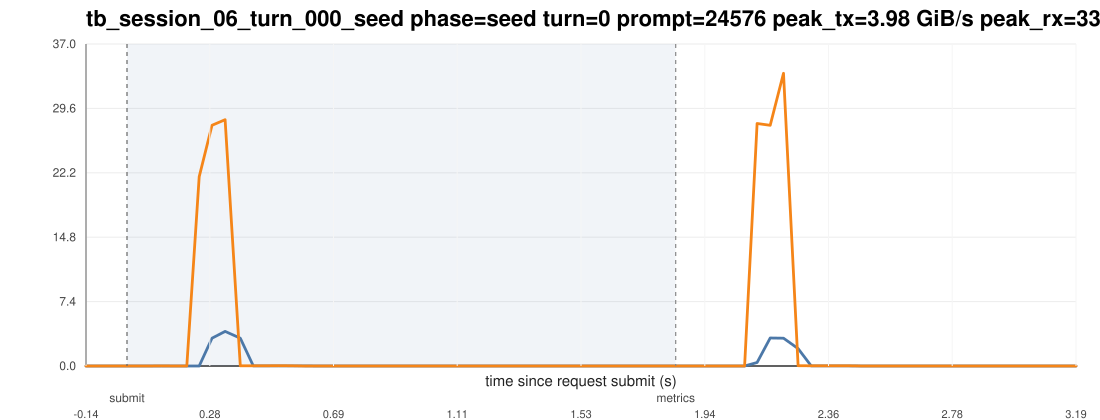

Data behind this chart, as committed beside it:
ts_unix_ms, t_since_submit_s, inside_request_window, pcie_tx_GiB_s, pcie_rx_GiB_s, pcie_total_GiB_s, pcie_tx_cum_GiB, pcie_rx_cum_GiB, pcie_total_cum_GiB, gpu_mem_used_GiB, util_gpu_pct, cpu_util_pct
1775015908739, -0.138, 0, 0.000233, 0.000233, 0.000465, 44.42, 151.6, 196, 68.87, 0.000000, 0.1
1775015908781, -0.096, 0, 0.000278, 0.000233, 0.000511, 44.42, 151.6, 196, 68.87, 0.000000, 0.000000
1775015908823, -0.054, 0, 0.000558, 0.000278, 0.000836, 44.42, 151.6, 196, 68.87, 0.000000, 0.4
1775015908867, -0.01, 0, 0.000278, 0.000233, 0.000511, 44.42, 151.6, 196, 68.87, 0.000000, 0.4
1775015908909, 0.032, 1, 0.000651, 0.000233, 0.000884, 44.42, 151.6, 196, 68.87, 0.000000, 0.1
1775015908951, 0.074, 1, 0.000278, 0.002701, 0.002979, 44.42, 151.6, 196, 68.87, 0.000000, 0.1
1775015908993, 0.116, 1, 0.000837, 0.006798, 0.007635, 44.42, 151.6, 196, 68.87, 0.000000, 0.1
1775015909035, 0.158, 1, 0.004563, 0.004284, 0.008847, 44.42, 151.6, 196, 68.87, 0.000000, 0.1
1775015909078, 0.201, 1, 0.004517, 0.000278, 0.004795, 44.42, 151.6, 196, 68.87, 0.000000, 0.1
1775015909120, 0.243, 1, 0.000651, 21.77, 21.77, 44.42, 152.5, 196.9, 68.87, 0.000000, 0.1
1775015909163, 0.286, 1, 3.195, 27.69, 30.88, 44.56, 153.7, 198.3, 68.87, 0.000000, 0.4
1775015909207, 0.33, 1, 3.979, 28.33, 32.31, 44.76, 155.2, 199.9, 68.87, 0.000000, 0.3
1775015909258, 0.381, 1, 3.204, 0.02617, 3.23, 44.9, 155.2, 200.1, 68.87, 0.000000, 0.3
1775015909302, 0.425, 1, 0.009359, 0.02654, 0.0359, 44.9, 155.2, 200.1, 68.87, 81, 0.4
1775015909344, 0.467, 1, 0.009266, 0.02645, 0.03571, 44.9, 155.2, 200.1, 68.87, 81, 0.3
1775015909387, 0.51, 1, 0.009033, 0.02961, 0.03865, 44.9, 155.2, 200.1, 68.87, 81, 0.7
1775015909431, 0.554, 1, 0.01206, 0.02705, 0.03911, 44.91, 155.2, 200.1, 68.87, 81, 0.3
1775015909473, 0.596, 1, 0.008941, 0.000278, 0.009219, 44.91, 155.2, 200.1, 68.87, 81, 0.2
1775015909516, 0.639, 1, 0.000698, 0.000233, 0.000931, 44.91, 155.2, 200.1, 68.87, 92, 0.000000
1775015909558, 0.681, 1, 0.000278, 0.000233, 0.000511, 44.91, 155.2, 200.1, 68.87, 92, 0.1
1775015909600, 0.723, 1, 0.000278, 0.000278, 0.000557, 44.91, 155.2, 200.1, 68.87, 92, 0.2
1775015909642, 0.765, 1, 0.000278, 0.000278, 0.000557, 44.91, 155.2, 200.1, 68.87, 92, 0.3
1775015909684, 0.807, 1, 0.000278, 0.000372, 0.000650, 44.91, 155.2, 200.1, 68.87, 92, 0.2
1775015909726, 0.849, 1, 0.000558, 0.000278, 0.000836, 44.91, 155.2, 200.1, 68.87, 0.000000, 0.3
1775015909768, 0.891, 1, 0.000278, 0.000233, 0.000511, 44.91, 155.2, 200.1, 68.87, 0.000000, 1.4
1775015909811, 0.934, 1, 0.000651, 0.000233, 0.000884, 44.91, 155.2, 200.1, 68.87, 0.000000, 1.2
1775015909853, 0.976, 1, 0.000278, 0.000278, 0.000557, 44.91, 155.2, 200.1, 68.87, 0.000000, 0.000000
1775015909895, 1.018, 1, 0.000278, 0.000278, 0.000557, 44.91, 155.2, 200.1, 68.87, 0.000000, 0.2
1775015909937, 1.06, 1, 0.000278, 0.000233, 0.000511, 44.91, 155.2, 200.1, 68.87, 0.000000, 0.3
1775015909979, 1.102, 1, 0.000278, 0.002747, 0.003025, 44.91, 155.2, 200.1, 68.87, 0.000000, 0.000000
1775015910021, 1.144, 1, 0.001210, 0.003958, 0.005168, 44.91, 155.2, 200.1, 68.87, 0.000000, 0.2
1775015910063, 1.186, 1, 0.003073, 0.000698, 0.003771, 44.91, 155.2, 200.1, 68.87, 0.000000, 0.1
1775015910106, 1.229, 1, 0.004796, 0.000278, 0.005075, 44.91, 155.2, 200.1, 68.87, 0.000000, 0.1
1775015910149, 1.272, 1, 0.000278, 0.000278, 0.000557, 44.91, 155.2, 200.1, 68.87, 0.000000, 0.000000
1775015910191, 1.314, 1, 0.000278, 0.000278, 0.000557, 44.91, 155.2, 200.1, 68.87, 0.000000, 0.1
1775015910233, 1.356, 1, 0.000278, 0.000233, 0.000511, 44.91, 155.2, 200.1, 68.87, 0.000000, 0.000000
1775015910276, 1.399, 1, 0.000278, 0.000278, 0.000557, 44.91, 155.2, 200.1, 68.87, 0.000000, 0.000000
1775015910318, 1.441, 1, 0.000651, 0.000233, 0.000884, 44.91, 155.2, 200.1, 68.87, 0.000000, 0.000000
1775015910360, 1.483, 1, 0.000278, 0.000233, 0.000511, 44.91, 155.2, 200.1, 68.87, 0.000000, 0.1
1775015910402, 1.525, 1, 0.003725, 0.000745, 0.004470, 44.91, 155.2, 200.1, 68.87, 0.000000, 0.000000
1775015910447, 1.57, 1, 0.004563, 0.000233, 0.004796, 44.91, 155.2, 200.1, 68.87, 0.000000, 0.1
1775015910489, 1.612, 1, 0.000278, 0.000325, 0.000604, 44.91, 155.2, 200.1, 68.87, 0.000000, 0.000000
1775015910532, 1.655, 1, 0.000278, 0.000233, 0.000511, 44.91, 155.2, 200.1, 68.87, 0.000000, 0.000000
1775015910575, 1.698, 1, 0.000278, 0.000233, 0.000511, 44.91, 155.2, 200.1, 68.87, 0.000000, 0.000000
1775015910617, 1.74, 1, 0.000651, 0.000278, 0.000930, 44.91, 155.2, 200.1, 68.87, 0.000000, 0.1
1775015910659, 1.782, 1, 0.000278, 0.000233, 0.000511, 44.91, 155.2, 200.1, 68.87, 0.000000, 0.000000
1775015910701, 1.824, 1, 0.000278, 0.000278, 0.000557, 44.91, 155.2, 200.1, 68.87, 0.000000, 0.5
1775015910743, 1.866, 0, 0.000278, 0.000233, 0.000511, 44.91, 155.2, 200.1, 68.87, 0.000000, 0.3
1775015910785, 1.908, 0, 0.000278, 0.000605, 0.000883, 44.91, 155.2, 200.1, 68.87, 0.000000, 0.2
1775015910828, 1.951, 0, 0.000278, 0.000233, 0.000511, 44.91, 155.2, 200.1, 68.87, 0.000000, 0.1
1775015910871, 1.994, 0, 0.000278, 0.000278, 0.000557, 44.91, 155.2, 200.1, 68.87, 0.000000, 0.1
1775015910913, 2.036, 0, 0.001908, 0.000278, 0.002187, 44.91, 155.2, 200.1, 68.87, 0.000000, 0.1
1775015910955, 2.078, 0, 0.000278, 0.000233, 0.000511, 44.91, 155.2, 200.1, 68.87, 0.000000, 0.1
1775015910997, 2.12, 0, 0.4041, 27.9, 28.31, 44.92, 156.4, 201.3, 68.87, 0.000000, 0.3
1775015911041, 2.164, 0, 3.217, 27.7, 30.91, 45.07, 157.6, 202.7, 68.87, 0.000000, 0.3
1775015911086, 2.209, 0, 3.197, 33.68, 36.87, 45.23, 159.3, 204.5, 68.87, 0.000000, 0.5
1775015911135, 2.258, 0, 1.997, 0.03152, 2.029, 45.31, 159.3, 204.6, 68.87, 52, 0.4
1775015911179, 2.302, 0, 0.009219, 0.02761, 0.03683, 45.32, 159.3, 204.6, 68.87, 52, 0.4
1775015911222, 2.345, 0, 0.009545, 0.02761, 0.03716, 45.32, 159.3, 204.6, 68.87, 52, 0.3
1775015911264, 2.387, 0, 0.009219, 0.02626, 0.03548, 45.32, 159.3, 204.6, 68.87, 52, 0.3
... 19 more rows
